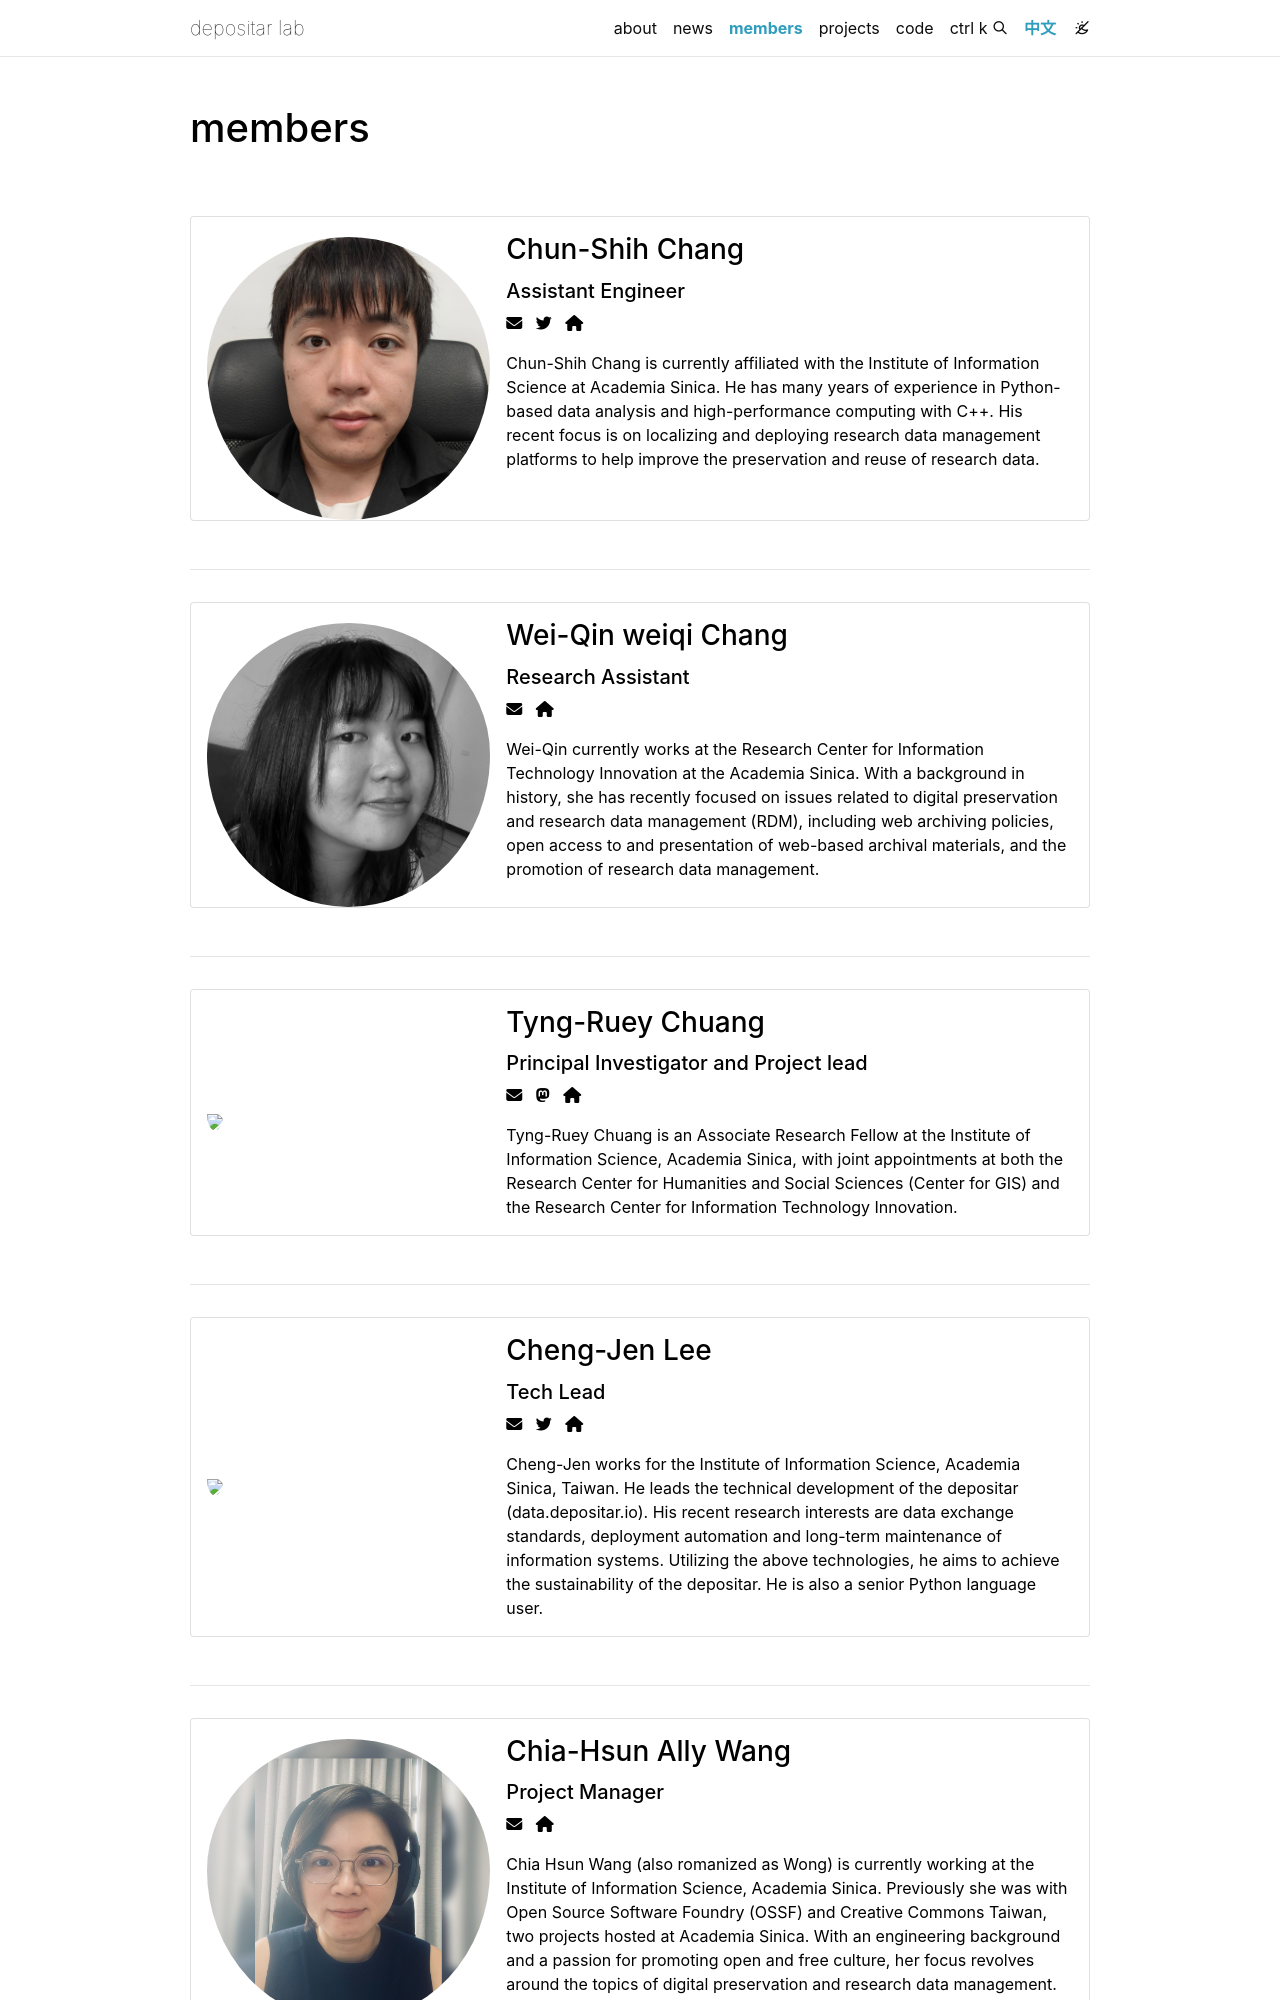

repository: depositar/lab · page: members/index.html · generator: jekyll

---
layout: members
permalink: /members/
title: members
description:
nav: true
nav_order: 2

members:
  - name: Chun-Shih Chang
    img: chun-shih-chang.jpg
    position: Assistant Engineer
    email: chunshih.ch@iis.sinica.edu.tw
    twitter_username: Thre3Month
    website: https://github.com/ThreeMonth03
    description: Chun-Shih Chang is currently affiliated with the Institute of Information Science at Academia Sinica. He has many years of experience in Python-based data analysis and high-performance computing with C++. His recent focus is on localizing and deploying research data management platforms to help improve the preservation and reuse of research data.
  - name: Wei-Qin weiqi Chang
    img: weiqi.jpg
    position: Research Assistant
    email: weiqi@citi.sinica.edu.tw
    website: https://github.com/w3iqi 
    description: Wei-Qin currently works at the Research Center for Information Technology Innovation at the Academia Sinica. With a background in history, she has recently focused on issues related to digital preservation and research data management (RDM), including web archiving policies, open access to and presentation of web-based archival materials, and the promotion of research data management.
  - name: Tyng-Ruey Chuang
    img: trc.jpg
    position: Principal Investigator and Project lead
    email: trc@iis.sinica.edu.tw
    mastodon: https://social.coop/@trc/
    website: https://www.iis.sinica.edu.tw/~trc/public/
    description: Tyng-Ruey Chuang is an Associate Research Fellow at the Institute of Information Science, Academia Sinica, with joint appointments at both the Research Center for Humanities and Social Sciences (Center for GIS) and the Research Center for Information Technology Innovation.
  - name: Cheng-Jen Lee
    img: cjlee.png
    position: Tech Lead
    email: cjlee@iis.sinica.edu.tw
    twitter_username: u10313335
    website: https://about.me/SolLee
    description: Cheng-Jen works for the Institute of Information Science, Academia Sinica, Taiwan. He leads the technical development of the depositar (data.depositar.io). His recent research interests are data exchange standards, deployment automation and long-term maintenance of information systems. Utilizing the above technologies, he aims to achieve the sustainability of the depositar. He is also a senior Python language user.
  - name: Chia-Hsun Ally Wang
    img: ally.jpg
    position: Project Manager
    email: allywang@iis.sinica.edu.tw
    website: https://orcid.org/0000-0002-4478-4666
    description: Chia Hsun Wang (also romanized as Wong) is currently working at the Institute of Information Science, Academia Sinica. Previously she was with Open Source Software Foundry (OSSF) and Creative Commons Taiwan, two projects hosted at Academia Sinica. With an engineering backgrou
